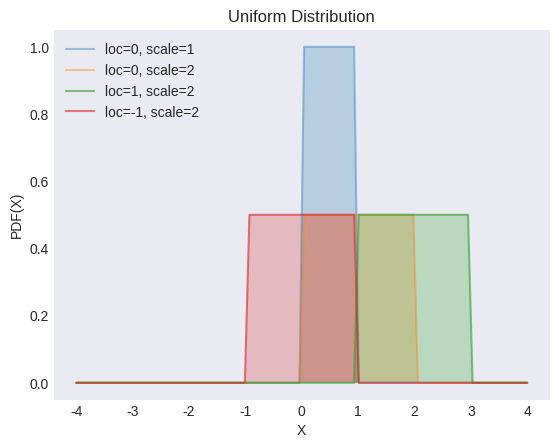

The script that saved this image: (Note: this script raises an exception after producing the figure.)
"""
[redacted]
[redacted]
"""

from os import path

import matplotlib.pyplot as plt
import numpy as np
from scipy import stats

plt.style.use("seaborn-v0_8-dark")

locs = [0, 0, 1, -1]
scales = [1, 2, 2, 2]
alphas = [0.4, 0.4, 0.6, 0.6]

X = np.linspace(-4, 4, 100)

_, ax = plt.subplots()

for loc, scale, alpha in zip(locs, scales, alphas):
    y = stats.uniform(loc=loc, scale=scale).pdf(X)
    ax.plot(X, y, label=f"loc={loc}, scale={scale}", alpha=alpha)
    ax.fill_between(X, y, alpha=0.25)

ax.set(xlabel="X", ylabel="PDF(X)", title="Uniform Distribution")
ax.legend(loc="upper left")


filename, extension = path.splitext(path.basename(__file__))
plt.savefig(f"../../images/distrs/{filename}.png")
plt.show()
